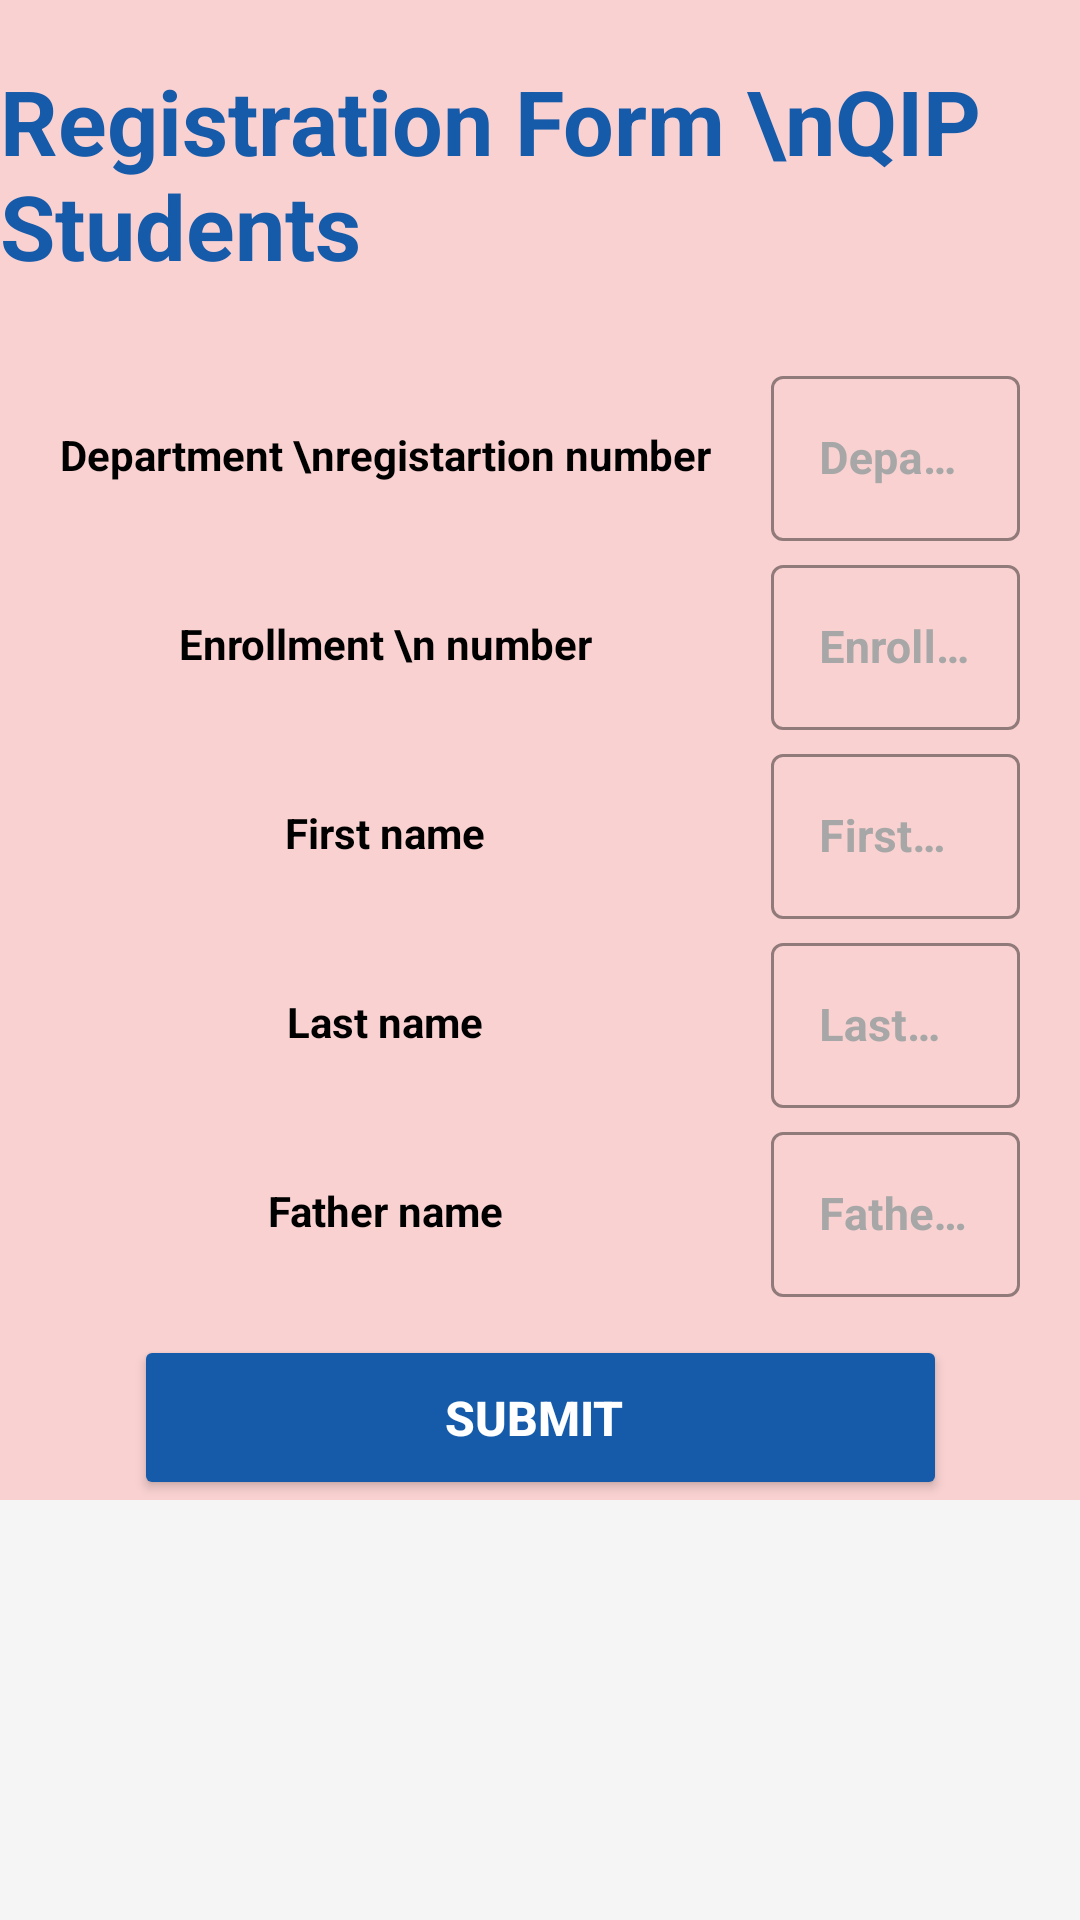

Reconstruct the res/layout file that produces this screen, plus the resources it refers to.
<!-- AndroidManifest.xml: application theme Theme.Project -->
<!-- res/layout/activity_qip_registration.xml -->
<?xml version="1.0" encoding="utf-8"?>
<layout
    xmlns:android="http://schemas.android.com/apk/res/android"
    xmlns:app="http://schemas.android.com/apk/res-auto"
    xmlns:tools="http://schemas.android.com/tools">
    <ScrollView
        android:background="@color/superlightGrey"
        android:layout_width="match_parent"
        android:layout_height="match_parent"
        tools:layout_editor_absoluteX="0dp">

    <androidx.constraintlayout.widget.ConstraintLayout
        android:background="#F9D1D1"
        android:layout_width="match_parent"
        android:layout_height="match_parent"
        tools:context=".QIP_registration">>





    <ImageView
        android:layout_width="wrap_content"
        android:layout_height="0dp"
        android:id="@+id/drawable_box"
        app:layout_constraintTop_toTopOf="parent"
        app:layout_constraintStart_toStartOf="parent"
        android:src="@drawable/login_drawable_box"
        />


    <ImageView
        android:layout_width="wrap_content"
        android:layout_height="0dp"
        app:layout_constraintTop_toTopOf="parent"
        android:layout_marginTop="40sp"
        android:id="@+id/drawable_circle"
        app:layout_constraintEnd_toEndOf="parent"
        android:src="@drawable/login_drawable_circle"
        />



    <TextView
        android:layout_width="wrap_content"
        android:layout_height="wrap_content"
        android:id="@+id/titletext"
        android:textSize="30dp"
        android:textColor="#165BAA"
        android:text="Registration Form \nQIP Students"
        app:layout_constraintStart_toStartOf="parent"
        app:layout_constraintEnd_toEndOf="parent"
        app:layout_constraintTop_toBottomOf="@id/drawable_box"

        android:layout_marginTop="20dp"
        android:textStyle="bold"
        />

    <TextView
        android:layout_marginStart="20dp"
        android:layout_height="63dp"
        android:layout_width="wrap_content"
        android:id="@+id/registrationtext"
        android:gravity="center"
        android:textStyle="bold"
        android:textColor="@color/black"
        app:layout_constraintTop_toTopOf="@+id/dept_reg_layout"
        app:layout_constraintBottom_toBottomOf="@id/dept_reg_layout"
        app:layout_constraintStart_toStartOf="parent"
        android:text="Department \nregistartion number"
        />
    <com.google.android.material.textfield.TextInputLayout
        android:id="@+id/dept_reg_layout"
        style="@style/Widget.MaterialComponents.TextInputLayout.OutlinedBox"
        android:layout_width="0dp"
        android:layout_marginStart="20dp"
        android:layout_marginEnd="20dp"
        android:layout_height="63dp"
        android:layout_marginTop="100dp"
        android:hint="Department Reg Id "
        android:textColorHint="#A7A7A7"
        app:boxStrokeColor="#EAEAEE"
        app:layout_constraintEnd_toEndOf="parent"
        app:layout_constraintStart_toEndOf="@id/registrationtext"
        app:layout_constraintTop_toTopOf="@id/titletext">

        <com.google.android.material.textfield.TextInputEditText
            android:id="@+id/dept_reg_input"
            android:layout_width="match_parent"
            android:layout_height="55dp"
            android:textColor="#5B5B5B"
            android:textSize="15sp"

            android:textStyle="bold"
            tools:ignore="TouchTargetSizeCheck" />
    </com.google.android.material.textfield.TextInputLayout>


    <TextView

        android:layout_height="63dp"
        android:layout_width="0dp"
        android:id="@+id/enrollementNumberText"
        android:gravity="center"
        android:textStyle="bold"
        android:textColor="@color/black"
        app:layout_constraintTop_toTopOf="@+id/enrollmentLayout"
        app:layout_constraintBottom_toBottomOf="@id/enrollmentLayout"
        app:layout_constraintStart_toStartOf="@id/registrationtext"
        app:layout_constraintEnd_toEndOf="@id/registrationtext"
        android:text="Enrollment \n number"
        />

    <com.google.android.material.textfield.TextInputLayout
        android:id="@+id/enrollmentLayout"
        style="@style/Widget.MaterialComponents.TextInputLayout.OutlinedBox"
        android:layout_width="0dp"
        android:layout_marginStart="20dp"
        android:layout_marginEnd="20dp"
        android:layout_height="63dp"


        android:hint="Enrollement Number"
        android:textColorHint="#A7A7A7"
        app:boxStrokeColor="#EAEAEE"
        app:layout_constraintEnd_toEndOf="parent"
        app:layout_constraintStart_toEndOf="@id/enrollementNumberText"
        app:layout_constraintTop_toBottomOf="@+id/dept_reg_layout">

        <com.google.android.material.textfield.TextInputEditText
            android:id="@+id/enrollment_inout"
            android:layout_width="match_parent"
            android:layout_height="55dp"
            android:editable="false"
            android:textColor="#5B5B5B"
            android:textSize="15sp"
            android:textStyle="bold"
            tools:ignore="TouchTargetSizeCheck" />
    </com.google.android.material.textfield.TextInputLayout>


    <TextView

        android:layout_height="63dp"
        android:layout_width="0dp"
        android:id="@+id/firstnmaeText"
        android:gravity="center"
        android:textStyle="bold"
        android:textColor="@color/black"
        app:layout_constraintTop_toTopOf="@+id/firstNamelayout"
        app:layout_constraintBottom_toBottomOf="@id/firstNamelayout"
        app:layout_constraintStart_toStartOf="@id/registrationtext"
        app:layout_constraintEnd_toEndOf="@id/registrationtext"
        android:text="First name"
        />



    <com.google.android.material.textfield.TextInputLayout
        android:id="@+id/firstNamelayout"
        style="@style/Widget.MaterialComponents.TextInputLayout.OutlinedBox"
        android:layout_width="0dp"
        android:layout_marginStart="20dp"
        android:layout_marginEnd="20dp"
        android:layout_height="63dp"
        app:layout_constraintTop_toBottomOf="@+id/enrollmentLayout"

        android:hint="First Name"
        android:textColorHint="#A7A7A7"

        app:boxStrokeColor="#EAEAEE"
        app:layout_constraintEnd_toEndOf="parent"
        app:layout_constraintStart_toEndOf="@id/firstnmaeText"
        >

        <com.google.android.material.textfield.TextInputEditText
            android:id="@+id/firstName_input"
            android:layout_width="match_parent"
            android:layout_height="55dp"
            android:textColor="#5B5B5B"
            android:textSize="15sp"
            android:textStyle="bold"
            tools:ignore="TouchTargetSizeCheck" />
    </com.google.android.material.textfield.TextInputLayout>


    <TextView

        android:layout_height="63dp"
        android:layout_width="0dp"
        android:id="@+id/lastNameText"
        android:gravity="center"
        android:textStyle="bold"
        android:textColor="@color/black"
        app:layout_constraintTop_toTopOf="@+id/lastNameLayout"
        app:layout_constraintBottom_toBottomOf="@id/lastNameLayout"
        app:layout_constraintStart_toStartOf="@id/registrationtext"
        app:layout_constraintEnd_toEndOf="@id/registrationtext"
        android:text="Last name"
        />


    <com.google.android.material.textfield.TextInputLayout
        android:id="@+id/lastNameLayout"
        style="@style/Widget.MaterialComponents.TextInputLayout.OutlinedBox"
        android:layout_width="0dp"
        android:layout_marginStart="20dp"
        android:layout_marginEnd="20dp"
        android:layout_height="63dp"
        app:layout_constraintTop_toBottomOf="@+id/firstNamelayout"

        android:hint="Last Name"
        android:textColorHint="#A7A7A7"

        app:boxStrokeColor="#EAEAEE"
        app:layout_constraintEnd_toEndOf="parent"
        app:layout_constraintStart_toEndOf="@id/lastNameText"
        >

        <com.google.android.material.textfield.TextInputEditText
            android:id="@+id/lastNameInpout"
            android:layout_width="match_parent"
            android:layout_height="55dp"
            android:textColor="#5B5B5B"
            android:textSize="15sp"
            android:textStyle="bold"
            tools:ignore="TouchTargetSizeCheck" />
    </com.google.android.material.textfield.TextInputLayout>


    <TextView

        android:layout_height="63dp"
        android:layout_width="0dp"
        android:id="@+id/fatherName"
        android:gravity="center"
        android:textStyle="bold"
        android:textColor="@color/black"
        app:layout_constraintTop_toTopOf="@+id/fatherNameLayout"
        app:layout_constraintBottom_toBottomOf="@id/fatherNameLayout"
        app:layout_constraintStart_toStartOf="@id/registrationtext"
        app:layout_constraintEnd_toEndOf="@id/registrationtext"
        android:text="Father name"
        />



    <com.google.android.material.textfield.TextInputLayout
        android:id="@+id/fatherNameLayout"
        style="@style/Widget.MaterialComponents.TextInputLayout.OutlinedBox"
        android:layout_width="0dp"
        android:layout_marginStart="20dp"
        android:layout_marginEnd="20dp"
        android:layout_height="63dp"
        app:layout_constraintTop_toBottomOf="@+id/lastNameLayout"

        android:hint="Father's Name"
        android:textColorHint="#A7A7A7"

        app:boxStrokeColor="#EAEAEE"
        app:layout_constraintEnd_toEndOf="parent"
        app:layout_constraintStart_toEndOf="@id/fatherName"
        >

        <com.google.android.material.textfield.TextInputEditText
            android:id="@+id/fatherNameInput"
            android:layout_width="match_parent"
            android:layout_height="55dp"
            android:textColor="#5B5B5B"
            android:textSize="15sp"
            android:textStyle="bold"
            tools:ignore="TouchTargetSizeCheck" />
    </com.google.android.material.textfield.TextInputLayout>



    <Button
        android:id="@+id/button4"
        android:layout_width="271dp"
        android:layout_height="55dp"
        android:layout_marginTop="10dp"
        android:text="Submit "

        android:textAlignment="center"
        android:textColor="#FFFFFF"
        android:textSize="16sp"
        android:textStyle="bold"
        android:backgroundTint="#165BAA"
        app:layout_constraintEnd_toEndOf="parent"
        app:layout_constraintStart_toStartOf="parent"
        app:layout_constraintTop_toBottomOf="@+id/fatherNameLayout" />



</androidx.constraintlayout.widget.ConstraintLayout>
    </ScrollView>
</layout>
<!-- resources referenced by this layout -->
<resources>
  <color name="black">#FF000000</color>
  <color name="superlightGrey">#F5F5F5</color>
  <style name="Theme.Project" parent="Theme.MaterialComponents.DayNight.NoActionBar">
          
          <item name="colorPrimary">@color/colorPrimary</item>
          <item name="colorPrimaryDark">@color/colorPrimaryDark</item>
          <item name="colorAccent">@color/colorAccent</item>
  
          <item name="colorOnPrimary">@color/white</item>
          
          <item name="colorSecondary">@color/teal_200</item>
          <item name="colorSecondaryVariant">@color/teal_700</item>
          <item name="colorOnSecondary">@color/black</item>
          
          <item name="android:statusBarColor">?attr/colorPrimaryVariant</item>
          
      </style>
  <color name="colorPrimary">#3BA8BE</color>
  <color name="colorPrimaryDark">#27707E</color>
  <color name="colorAccent">#CE7672</color>
  <color name="white">#FFFFFFFF</color>
  <color name="teal_200">#FF03DAC5</color>
  <color name="teal_700">#FF018786</color>
</resources>
